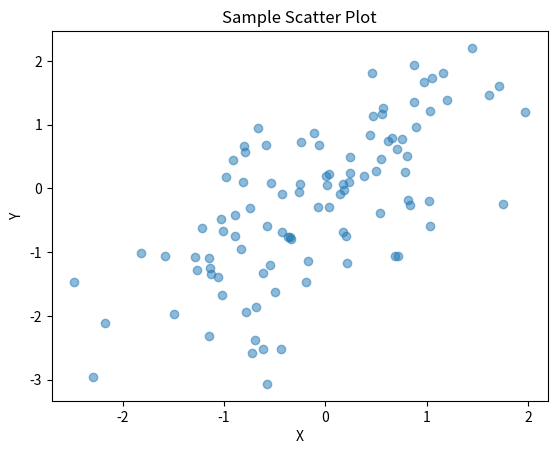

Generate this figure with matplotlib:
import matplotlib.pyplot as plt
import numpy as np

# Generate simple scatter plot data
x = np.random.randn(100)
y = x + np.random.randn(100)

plt.scatter(x, y, alpha=0.5)
plt.xlabel('X')
plt.ylabel('Y')
plt.title('Sample Scatter Plot')
plt.show()
